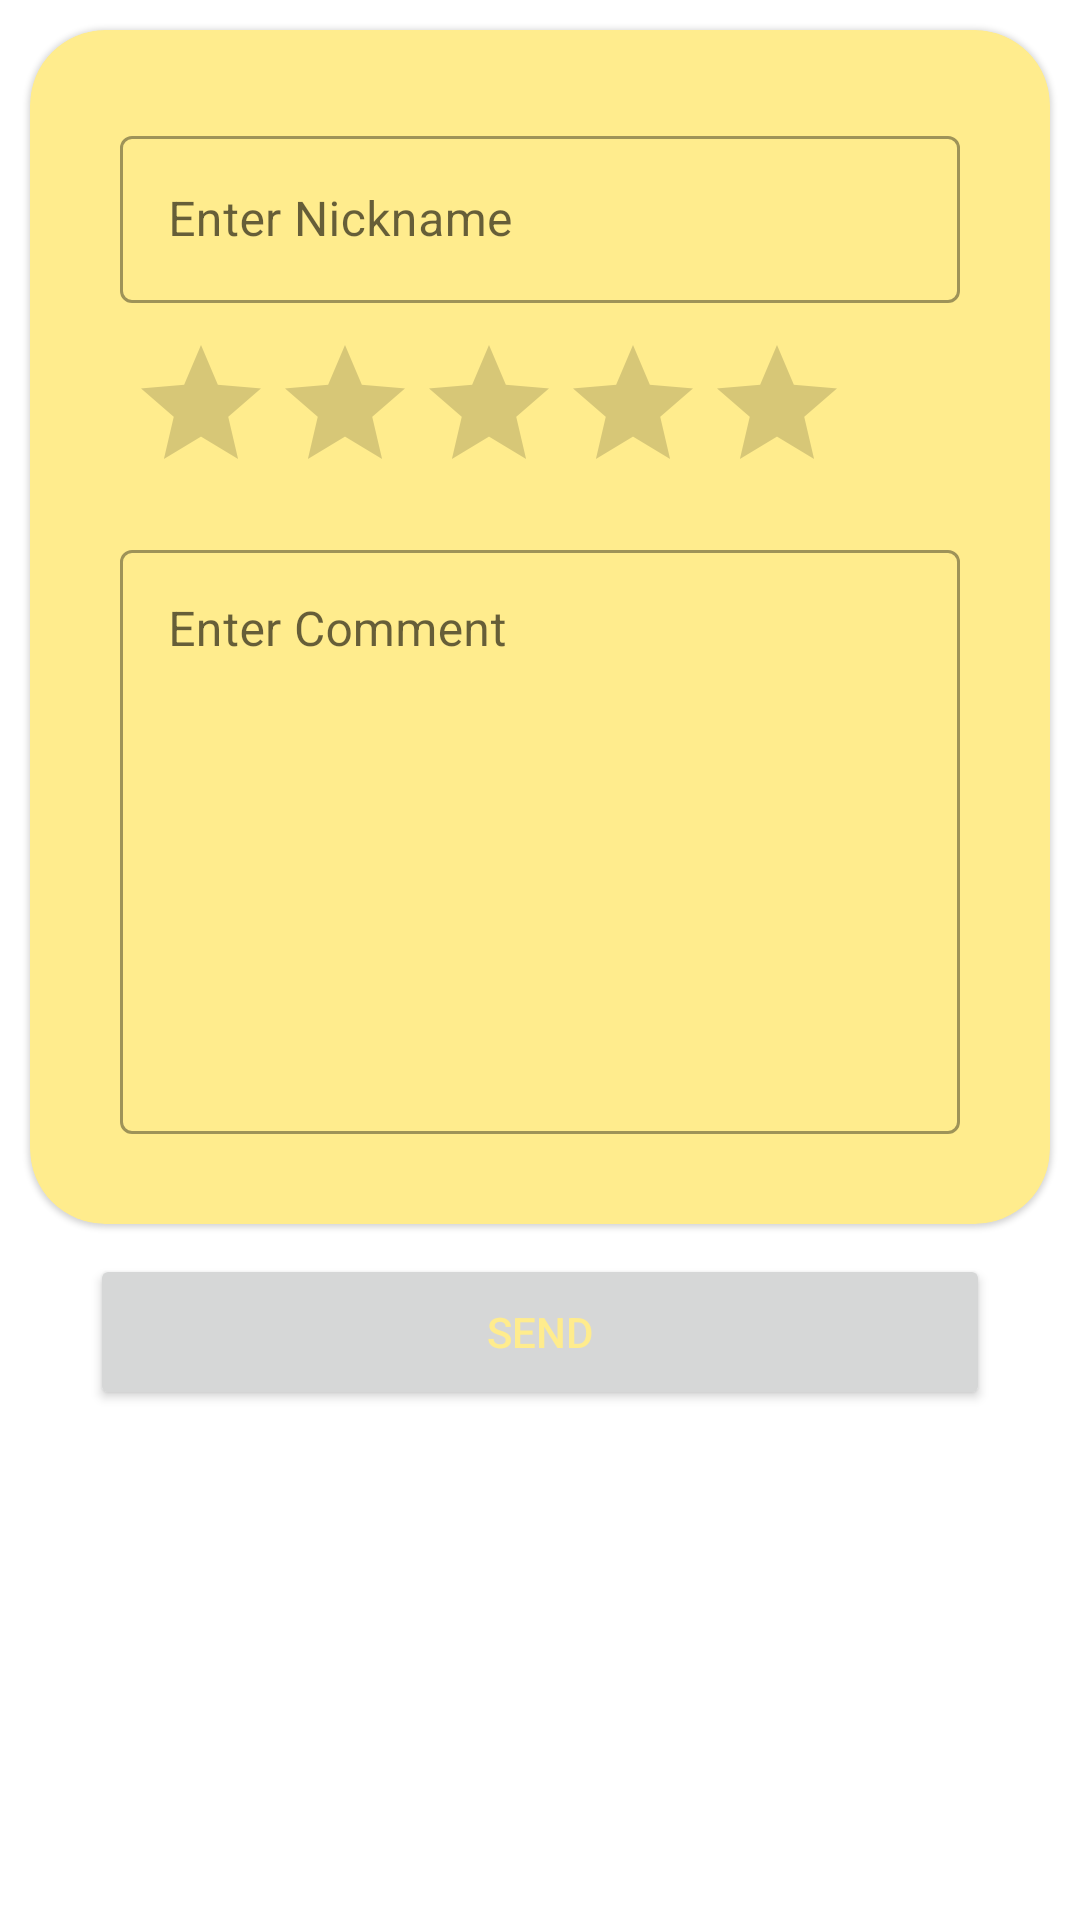

Here is an Android app screen rendered from its layout file. Give the layout XML and the strings, colors and styles it references.
<!-- AndroidManifest.xml: application theme Theme.WeeklyGrind -->
<!-- res/layout/fragment_add_rate.xml -->
<?xml version="1.0" encoding="utf-8"?>
<ScrollView xmlns:android="http://schemas.android.com/apk/res/android"
    xmlns:tools="http://schemas.android.com/tools"
    xmlns:app="http://schemas.android.com/apk/res-auto"
    android:layout_width="match_parent"
    android:layout_height="match_parent"
    android:fillViewport="true">

    <LinearLayout
        android:layout_width="match_parent"
        android:layout_height="match_parent"
        android:orientation="vertical"
        tools:context=".AddRateFragment">


        <com.google.android.material.card.MaterialCardView
            style="@style/CustomCardViewStyle"
            app:cardBackgroundColor="@color/banana"
            android:layout_margin="10dp"
            android:layout_width="match_parent"
            android:layout_height="wrap_content">

            <LinearLayout
                android:layout_width="match_parent"
                android:layout_height="wrap_content"
                android:layout_margin="20dp"
                android:orientation="vertical">

                <com.google.android.material.textfield.TextInputLayout
                    android:id="@+id/userNicknameLayout"
                    style="@style/Widget.MaterialComponents.TextInputLayout.OutlinedBox"
                    android:layout_width="match_parent"
                    android:layout_height="wrap_content"
                    android:layout_margin="10dp"
                    android:hint="Enter Nickname"
                    app:counterTextColor="@color/brown"
                    app:layout_constraintEnd_toEndOf="parent"
                    app:layout_constraintStart_toStartOf="parent"
                    app:layout_constraintTop_toBottomOf="@+id/textView3">

                    <EditText
                        android:id="@+id/userNickname"
                        android:layout_width="match_parent"
                        android:layout_height="match_parent"
                        android:shadowColor="@color/brown"
                        android:textColor="@color/brown"
                        android:textColorHighlight="@color/brown"
                        android:textColorHint="@color/brown"
                        tools:ignore="SpeakableTextPresentCheck" />
                </com.google.android.material.textfield.TextInputLayout>

                <RatingBar
                    android:id="@+id/ratingBar"
                    android:layout_marginLeft="13dp"
                    android:layout_width="wrap_content"
                    android:layout_height="wrap_content"/>

                <com.google.android.material.textfield.TextInputLayout
                    android:id="@+id/userFeedLayout"
                    style="@style/Widget.MaterialComponents.TextInputLayout.OutlinedBox"
                    android:layout_width="match_parent"
                    android:layout_height="200dp"
                    android:layout_margin="10dp"
                    android:hint="Enter Comment"
                    app:counterTextColor="@color/brown"
                    app:layout_constraintEnd_toEndOf="parent"
                    app:layout_constraintStart_toStartOf="parent"
                    app:layout_constraintTop_toBottomOf="@+id/textView3">

                    <EditText
                        android:id="@+id/userFeedback"
                        android:layout_width="match_parent"
                        android:layout_height="match_parent"
                        android:gravity="top|left"
                        android:shadowColor="@color/brown"
                        android:textColor="@color/brown"
                        android:textColorHighlight="@color/brown"
                        android:textColorHint="@color/brown"
                        tools:ignore="SpeakableTextPresentCheck" />
                </com.google.android.material.textfield.TextInputLayout>

            </LinearLayout>
        </com.google.android.material.card.MaterialCardView>


        <Button
            android:id="@+id/rateBtn"
            android:layout_width="300dp"
            android:layout_height="52dp"
            android:layout_gravity="center"
            android:text="Send"
            android:textColor="@color/banana" />
    </LinearLayout>

</ScrollView>
<!-- resources referenced by this layout -->
<resources>
  <color name="banana">#FFEC8D</color>
  <color name="brown">#7D4218</color>
  <style name="CustomCardViewStyle" parent="@style/Widget.MaterialComponents.CardView">
          <item name="shapeAppearanceOverlay">@style/ShapeAppearanceOverlay_card_custom_corners</item>
      </style>
  <style name="Theme.WeeklyGrind" parent="Theme.MaterialComponents.Light.NoActionBar">
          
          <item name="colorPrimary">@color/brown</item>
          <item name="colorPrimaryVariant">@color/black</item>
          <item name="colorOnPrimary">@color/black</item>
          
          <item name="colorSecondary">@color/teal_200</item>
          <item name="colorSecondaryVariant">@color/teal_700</item>
          <item name="colorOnSecondary">@color/black</item>
          
          <item name="android:statusBarColor" tools:targetApi="l">?attr/colorPrimaryVariant</item>
          
          <item name="actionMenuTextColor">@color/brown</item>
  
      </style>
  <style name="ShapeAppearanceOverlay_card_custom_corners" parent="">
          <item name="cornerFamily">rounded</item>
          <item name="cornerSizeTopRight">25dp</item>
          <item name="cornerSizeTopLeft">25dp</item>
          <item name="cornerSizeBottomRight">25dp</item>
          <item name="cornerSizeBottomLeft">25dp</item>
      </style>
  <color name="black">#FF000000</color>
  <color name="teal_200">#FF03DAC5</color>
  <color name="teal_700">#FF018786</color>
</resources>
